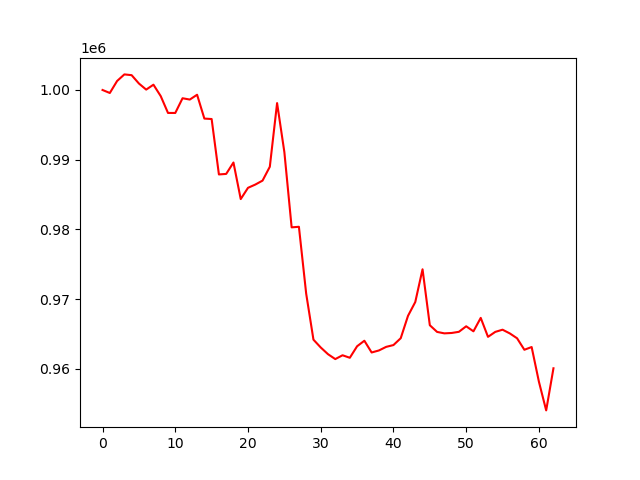

The table this chart was drawn from, first rows:
account_value, date, daily_return
1000000, 2023-01-27, 
999569, 2023-01-30, -0.0004309
1001289, 2023-01-31, 0.001721
1002237, 2023-02-01, 0.0009465
1002126, 2023-02-02, -0.000111
1000931, 2023-02-03, -0.001192
1000056, 2023-02-06, -0.0008738
1000760, 2023-02-07, 0.0007038
999121, 2023-02-08, -0.001638
996708, 2023-02-09, -0.002415
996703, 2023-02-10, -4.560444857748536e-06
998815, 2023-02-13, 0.002119
998628, 2023-02-14, -0.0001879
999320, 2023-02-15, 0.0006929
995899, 2023-02-16, -0.003423
995835, 2023-02-17, -6.471289904852462e-05
987884, 2023-02-21, -0.007984
987960, 2023-02-22, 7.691497574424666e-05
989596, 2023-02-23, 0.001656
984349, 2023-02-24, -0.005301
985964, 2023-02-27, 0.001641
986429, 2023-02-28, 0.0004715
986999, 2023-03-01, 0.0005773
988987, 2023-03-02, 0.002015
998120, 2023-03-03, 0.009234
991091, 2023-03-06, -0.007042
980293, 2023-03-07, -0.01089
980374, 2023-03-08, 8.264374698119248e-05
970779, 2023-03-09, -0.009787
964180, 2023-03-10, -0.006798
963059, 2023-03-13, -0.001163
962096, 2023-03-14, -0.001
961393, 2023-03-15, -0.0007308
961942, 2023-03-16, 0.0005715
961581, 2023-03-17, -0.000375
963233, 2023-03-20, 0.001717
964026, 2023-03-21, 0.0008238
962341, 2023-03-22, -0.001748
962631, 2023-03-23, 0.0003015
963148, 2023-03-24, 0.0005369
963406, 2023-03-27, 0.0002682
964389, 2023-03-28, 0.00102
967596, 2023-03-29, 0.003326
969579, 2023-03-30, 0.00205
974278, 2023-03-31, 0.004846
966252, 2023-04-03, -0.008238
965291, 2023-04-04, -0.000995
965084, 2023-04-05, -0.0002139
965138, 2023-04-06, 5.5841265471201496e-05
965307, 2023-04-10, 0.0001745
966099, 2023-04-11, 0.0008213
965378, 2023-04-12, -0.0007468
967305, 2023-04-13, 0.001996
964583, 2023-04-14, -0.002813
965295, 2023-04-17, 0.000738
965610, 2023-04-18, 0.000326
965075, 2023-04-19, -0.0005536
964377, 2023-04-20, -0.0007235
962731, 2023-04-21, -0.001707
963124, 2023-04-24, 0.0004078
... 3 more rows
